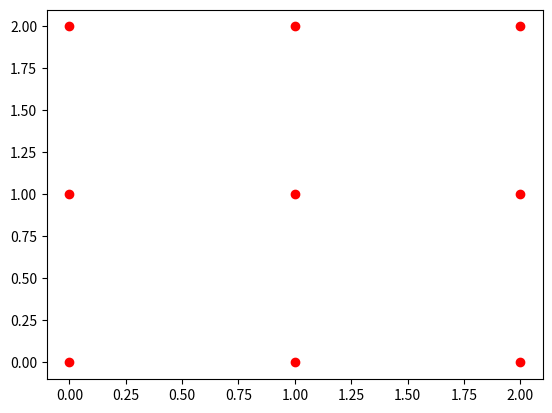

Here is the Python script that generated this plot:
#第三周作业，寻找一个平面内共线的四点
#Point.py完成点的初始化和两点的斜率计算

#算法真的好难*2

from matplotlib import pyplot as plt
import functools
import random

class Point(object):
    #(x,y)坐标初始化一个点
    def __init__(self,x,y):
        self.x = x
        self.y = y

    #将该点画在图上
    def draw(self):
        plt.plot([self.x],[self.y],'ro')

    #在图上连接两点
    def drawto(self,point):
        plt.plot([self.x,point.x],[self.y,point.y],'b-')

    #以字符串的形式返回该点
    def toString(self):
        return '('+str(self.x)+' , '+str(self.y)+')'

    #比较两点的y坐标的大小，若相等比较x坐标的大小
    def __lt__(self, other):
        return self.y < other.y if self.y!=other.y else self.x < other.x

    def __gt__(self, other):
        return self.y > other.y if self.y!=other.y else self.x>other.x

    def __eq__(self, other):
        return self.y ==other.y and self.x ==other.x

    def __ne__(self, other):
        return self.y!=other.y or self.x!=other.x

    #计算两点间的斜率,垂直作为正无穷，自身与自身的斜率作为负无穷
    def slopeto(self,point):
        if self.__eq__(point):
            return float('-inf')
        else:
            if self.x == point.x:
                return float('inf')
            else:
                return float((self.y-point.y)/(self.x - point.x))

    #比较多点与该点的斜率，python3中取消了sort方法中的cmp参数，支持key参数，key传入的函数支持一个参数
    #可以用functools.cmp_to_key试试传多个参数
    def customekey(self,point1,point2):

        slope1 = self.slopeto(point1)
        slope2 = self.slopeto(point2)
       # print(point1.toString(),slope1,point2.toString() , slope2)
        if slope1>slope2:
            return 1
        elif slope1 ==slope2:
            return 0
        elif slope1 <slope2:
            return -1

if __name__ == '__main__':
    points = []
    for k in range(3):
        for i in range(3):
            point = Point(k,i)
            points.append(point)
            point.draw()
    for i in range(len(points)):
        print(points[i].toString())
        points.sort(key=functools.cmp_to_key(points[i].customekey))
        for j in range(len(points)):
            print(points[j].toString())
        print('=================')
    plt.show()

